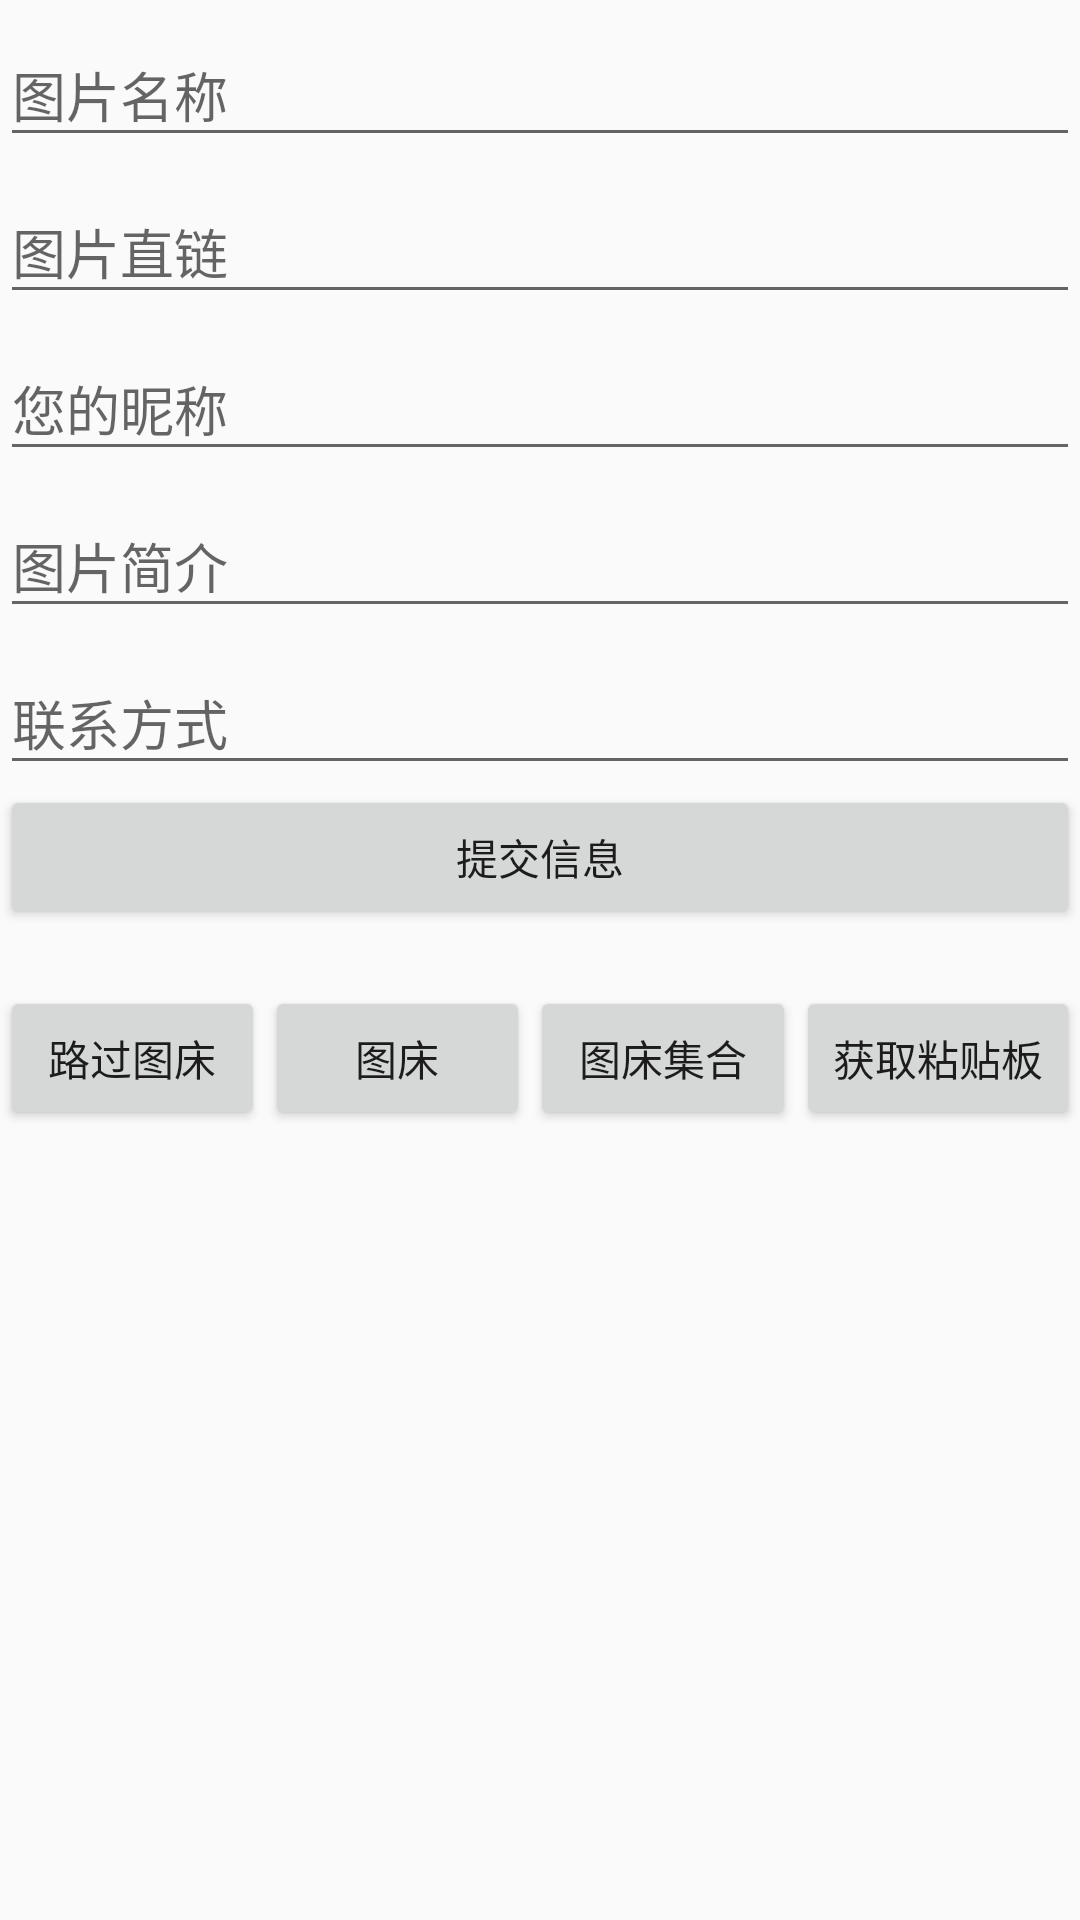

Produce the Android XML layout that renders to this screen, including the resource entries it uses.
<!-- AndroidManifest.xml: activity theme AppThemeActBar -->
<!-- res/layout/activity_email_online.xml -->
<?xml version="1.0" encoding="utf-8"?>
<androidx.constraintlayout.widget.ConstraintLayout xmlns:android="http://schemas.android.com/apk/res/android"
    xmlns:app="http://schemas.android.com/apk/res-auto"
    xmlns:tools="http://schemas.android.com/tools"
    android:layout_width="match_parent"
    android:layout_height="match_parent"
    tools:context=".online_card.EmailOnlineActivity">

    <LinearLayout
        android:layout_width="match_parent"
        android:layout_height="match_parent"
        android:orientation="vertical"
        tools:layout_editor_absoluteX="-16dp"
        tools:layout_editor_absoluteY="0dp">

        <com.google.android.material.textfield.TextInputLayout
            android:id="@+id/card_name_layout"
            android:layout_width="match_parent"
            android:layout_height="wrap_content" >
            <EditText
                android:id="@+id/card_name"
                android:layout_width="match_parent"
                android:layout_height="wrap_content"
                android:hint="图片名称"
                android:maxLines="2" />
        </com.google.android.material.textfield.TextInputLayout>

        <com.google.android.material.textfield.TextInputLayout
            android:id="@+id/pic_link_layout"
            android:layout_width="match_parent"
            android:layout_height="wrap_content" >
            <EditText
                android:id="@+id/pic_link"
                android:layout_width="match_parent"
                android:layout_height="wrap_content"
                android:hint="图片直链"
                android:maxLines="2" />
        </com.google.android.material.textfield.TextInputLayout>

        <com.google.android.material.textfield.TextInputLayout
            android:id="@+id/user_name_layout"
            android:layout_width="match_parent"
            android:layout_height="wrap_content" >
            <EditText
                android:id="@+id/user_name"
                android:layout_width="match_parent"
                android:layout_height="wrap_content"
                android:hint="您的昵称"
                android:maxLines="2" />
        </com.google.android.material.textfield.TextInputLayout>

        <com.google.android.material.textfield.TextInputLayout
            android:id="@+id/about_layout"
            android:layout_width="match_parent"
            android:layout_height="wrap_content" >
            <EditText
                android:id="@+id/about"
                android:layout_width="match_parent"
                android:layout_height="wrap_content"
                android:hint="图片简介"
                android:maxLines="2" />
        </com.google.android.material.textfield.TextInputLayout>

        <com.google.android.material.textfield.TextInputLayout
            android:id="@+id/email_layout"
            android:layout_width="match_parent"
            android:layout_height="wrap_content" >
            <EditText
                android:id="@+id/email"
                android:layout_width="match_parent"
                android:layout_height="wrap_content"
                android:hint="联系方式"
                android:maxLines="2" />
        </com.google.android.material.textfield.TextInputLayout>

        <Button
            android:layout_width="match_parent"
            android:layout_height="wrap_content"
            android:onClick="onEmailClick"
            android:text="提交信息" />

        <TextView
            android:layout_width="match_parent"
            android:layout_height="wrap_content" />

        <LinearLayout

            android:layout_width="fill_parent"
            android:layout_height="wrap_content"
            android:gravity="center"
            android:orientation="horizontal">

            <Button
                android:layout_width="wrap_content"
                android:layout_height="wrap_content"
                android:layout_weight="10"
                android:onClick="onimgchrClick"
                android:text="路过图床" />

            <Button
                android:layout_width="wrap_content"
                android:layout_height="wrap_content"
                android:layout_weight="10"
                android:textAllCaps="false"
                android:onClick="onImgBoxClick"
                android:text="图床" />

            <Button
                android:layout_width="wrap_content"
                android:layout_height="wrap_content"
                android:layout_weight="10"
                android:textAllCaps="false"
                android:onClick="onImgBedClick"
                android:text="图床集合" />

            <Button
                android:layout_width="wrap_content"
                android:layout_height="wrap_content"
                android:layout_weight="10"
                android:onClick="onGetClipClick"
                android:text="获取粘贴板" />

        </LinearLayout>

        <TextView
            android:layout_width="match_parent"
            android:layout_height="wrap_content" />

        <ImageView
            android:id="@+id/bmp"
            android:layout_width="match_parent"
            android:layout_height="wrap_content"
            android:adjustViewBounds="true"
            android:maxWidth="288dp"
            android:maxHeight="181.5dp" />

    </LinearLayout>

</androidx.constraintlayout.widget.ConstraintLayout>
<!-- resources referenced by this layout -->
<resources>
  <style name="AppThemeActBar" parent="Theme.AppCompat.Light.DarkActionBar">
          
          <item name="colorPrimary">@color/colorPrimary</item>
          <item name="colorPrimaryDark">@color/colorPrimaryDark</item>
          <item name="colorAccent">@color/colorAccent</item>
      </style>
  <color name="colorPrimary">#008577</color>
  <color name="colorPrimaryDark">#00574B</color>
  <color name="colorAccent">#D81B60</color>
</resources>
